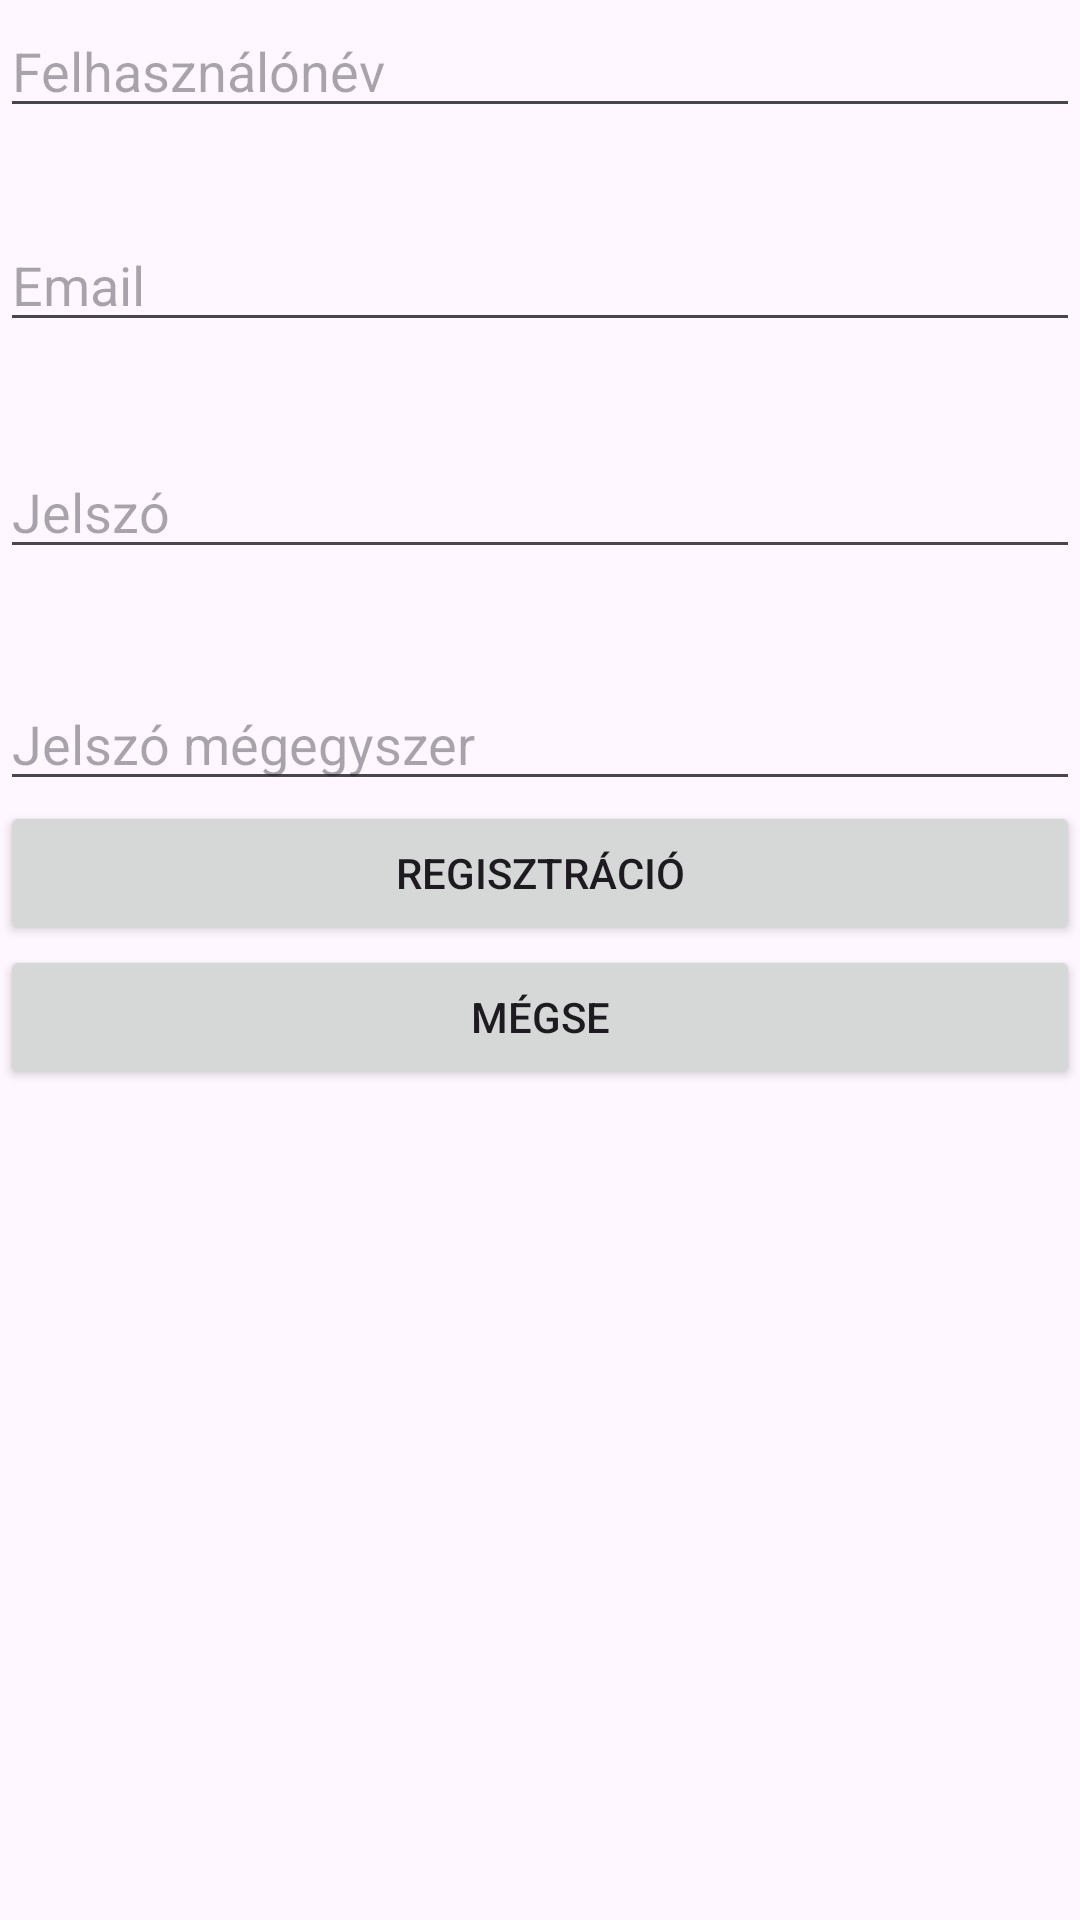

This screen was rendered from an Android layout file. Write that file and the resources it references.
<!-- AndroidManifest.xml: application theme Theme.EduSystem -->
<!-- res/layout/activity_register.xml -->
<?xml version="1.0" encoding="utf-8"?>
<androidx.constraintlayout.widget.ConstraintLayout xmlns:android="http://schemas.android.com/apk/res/android"
    xmlns:app="http://schemas.android.com/apk/res-auto"
    xmlns:tools="http://schemas.android.com/tools"
    android:layout_width="match_parent"
    android:layout_height="match_parent"
    tools:context=".RegisterActivity">


    <EditText
        android:id="@+id/userNameEditText"
        android:layout_width="match_parent"
        android:layout_height="wrap_content"
        android:hint="@string/username"
        android:inputType="text"
        app:layout_constraintBottom_toBottomOf="parent"
        app:layout_constraintTop_toTopOf="parent"
        app:layout_constraintVertical_bias="0.002"
        tools:layout_editor_absoluteX="16dp" />

    <EditText
        android:id="@+id/emailEditText"
        android:layout_width="match_parent"
        android:layout_height="wrap_content"
        android:hint="@string/email"
        android:inputType="textEmailAddress"
        app:layout_constraintBottom_toBottomOf="parent"
        app:layout_constraintTop_toBottomOf="@+id/userNameEditText"
        app:layout_constraintVertical_bias="0.054"
        tools:layout_editor_absoluteX="0dp" />

    <EditText
        android:id="@+id/passwordEditText"
        android:layout_width="match_parent"
        android:layout_height="wrap_content"
        android:hint="@string/password"
        android:inputType="textPassword"
        app:layout_constraintBottom_toBottomOf="parent"
        app:layout_constraintTop_toBottomOf="@+id/emailEditText"
        app:layout_constraintVertical_bias="0.071"
        tools:layout_editor_absoluteX="34dp" />

    <EditText
        android:id="@+id/passwordREEditText"
        android:layout_width="match_parent"
        android:layout_height="wrap_content"
        android:hint="@string/passwordRE"
        android:inputType="textPassword"
        app:layout_constraintBottom_toBottomOf="parent"
        app:layout_constraintTop_toBottomOf="@+id/passwordEditText"
        app:layout_constraintVertical_bias="0.088"
        tools:layout_editor_absoluteX="16dp" />

    <Button
        android:id="@+id/registerBtn"
        android:layout_width="match_parent"
        android:layout_height="wrap_content"
        android:onClick="register"
        android:text="@string/register"
        app:layout_constraintBottom_toBottomOf="parent"
        app:layout_constraintEnd_toEndOf="parent"
        app:layout_constraintHorizontal_bias="0.0"
        app:layout_constraintStart_toStartOf="parent"
        app:layout_constraintTop_toBottomOf="@+id/passwordREEditText"
        app:layout_constraintVertical_bias="0.0" />

    <Button
        android:id="@+id/cancelBtn"
        android:layout_width="match_parent"
        android:layout_height="wrap_content"
        android:onClick="cancel"
        android:text="@string/cancel"
        app:layout_constraintBottom_toBottomOf="parent"
        app:layout_constraintEnd_toEndOf="parent"
        app:layout_constraintHorizontal_bias="1.0"
        app:layout_constraintStart_toStartOf="parent"
        app:layout_constraintTop_toBottomOf="@+id/registerBtn"
        app:layout_constraintVertical_bias="0.0" />


</androidx.constraintlayout.widget.ConstraintLayout>
<!-- resources referenced by this layout -->
<resources>
  <string name="cancel">Mégse</string>
  <string name="email">Email</string>
  <string name="password">Jelszó</string>
  <string name="passwordRE">Jelszó mégegyszer</string>
  <string name="register">Regisztráció</string>
  <string name="username">Felhasználónév</string>
  <style name="Theme.EduSystem" parent="Base.Theme.EduSystem" />
  <style name="Base.Theme.EduSystem" parent="Theme.Material3.DayNight.NoActionBar">
          
          
      </style>
</resources>
